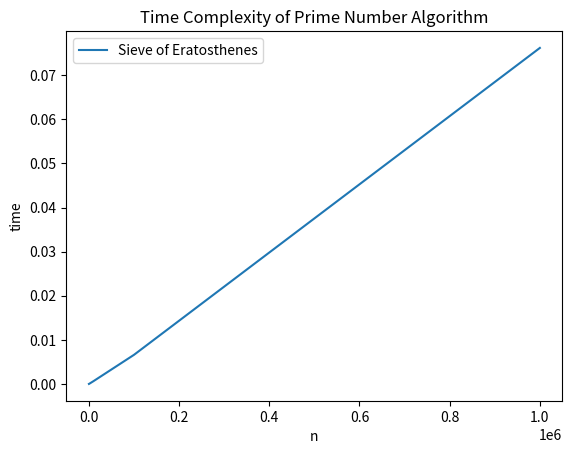

Here is the Python script that generated this plot:
# prime number algorithm using Sieve of Eratosthenes method use graphs to show the results and compare the time complexity of the algorithm

import math
import time
import matplotlib.pyplot as plt


def prime_numbers(n):
    prime = [True for i in range(n+1)] 
    p = 2
    while (p * p <= n): 
        # if prime[p] is not changed, then it is a prime 
        if (prime[p] == True): 
            # update all multiples of p 
            for i in range(p * p, n+1, p): 
                prime[i] = False
        p += 1
    # create a list of prime numbers
    prime_numbers = []
    for i in range(2, n+1):
        if prime[i]:
            prime_numbers.append(i)
    return prime_numbers

# plot time complexity of the algorithm
def plot_time_complexity():
    prime_numbers1 = []
    # create a list of n values
    n = [100, 1000, 10000, 100000, 1000000]
    # create a list of time values
    time1 = []
    # calculate time for each n value
    for i in n:
        start = time.time()
        prime_numbers1 = prime_numbers(i)
        end = time.time()
        time1.append(end - start)
    # plot the time complexity
    plt.plot(n, time1, label = "Sieve of Eratosthenes")
    plt.xlabel('n')
    plt.ylabel('time')
    plt.title('Time Complexity of Prime Number Algorithm')
    plt.legend()
    plt.show()

plot_time_complexity()



